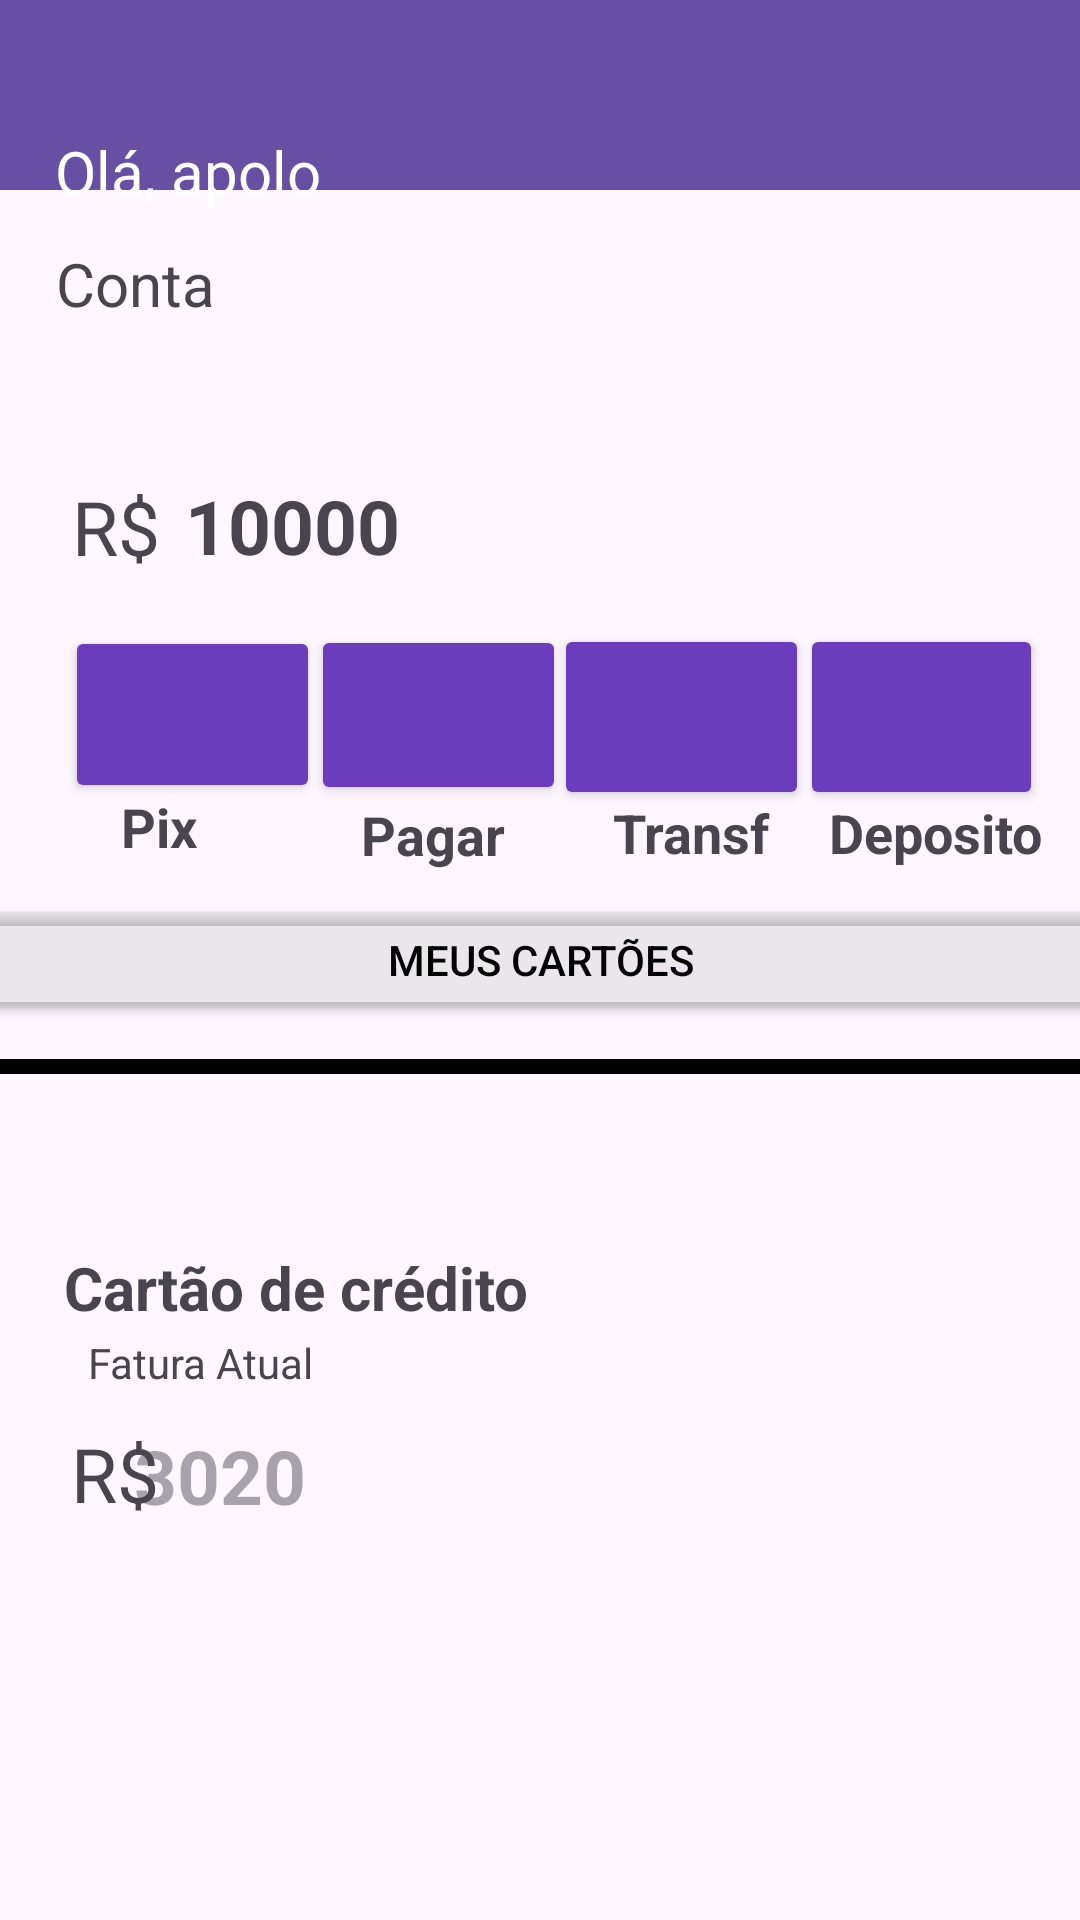

Here is an Android app screen rendered from its layout file. Give the layout XML and the strings, colors and styles it references.
<!-- AndroidManifest.xml: application theme Theme.BancoNubank -->
<!-- res/layout/paginainicial.xml -->
<?xml version="1.0" encoding="utf-8"?>
<androidx.constraintlayout.widget.ConstraintLayout xmlns:android="http://schemas.android.com/apk/res/android"
    xmlns:app="http://schemas.android.com/apk/res-auto"
    xmlns:tools="http://schemas.android.com/tools"
    android:layout_width="match_parent"
    android:layout_height="match_parent"
    tools:context=".paginainicial">

    <Button
        android:id="@+id/btn"
        android:layout_width="85dp"
        android:layout_height="59dp"
        android:backgroundTint="#6B3DBD"
        android:onClick="pix"
        app:icon="@drawable/pix"
        app:iconSize="40dp"
        app:layout_constraintBottom_toBottomOf="parent"
        app:layout_constraintEnd_toEndOf="parent"
        app:layout_constraintHorizontal_bias="0.079"
        app:layout_constraintStart_toStartOf="parent"
        app:layout_constraintTop_toTopOf="parent"
        app:layout_constraintVertical_bias="0.359" />

    <TextView
        android:id="@+id/textView2"
        android:layout_width="wrap_content"
        android:layout_height="wrap_content"
        android:layout_marginBottom="599dp"
        android:text="Conta"
        android:textSize="20sp"
        app:layout_constraintBottom_toBottomOf="parent"
        app:layout_constraintEnd_toEndOf="parent"
        app:layout_constraintHorizontal_bias="0.061"
        app:layout_constraintStart_toStartOf="parent"
        app:layout_constraintTop_toBottomOf="@+id/toolbar"
        app:layout_constraintVertical_bias="0.149" />

    <androidx.appcompat.widget.Toolbar
        android:id="@+id/toolbar"
        android:layout_width="458dp"
        android:layout_height="130dp"
        android:layout_marginBottom="18dp"
        android:background="?attr/colorPrimary"
        android:minHeight="?attr/actionBarSize"
        android:theme="?attr/actionBarTheme"
        app:layout_constraintBottom_toTopOf="@+id/textView2"
        app:layout_constraintEnd_toEndOf="parent"
        app:layout_constraintHorizontal_bias="0.0"
        app:layout_constraintStart_toStartOf="parent"
        app:layout_constraintTop_toTopOf="parent"
        app:navigationIcon="?attr/actionModeCloseDrawable" />

    <TextView
        android:id="@+id/textView3"
        android:layout_width="wrap_content"
        android:layout_height="wrap_content"
        android:text="Olá, apolo"
        android:textColor="#FFFFFF"
        android:textSize="20sp"
        app:layout_constraintBottom_toBottomOf="parent"
        app:layout_constraintEnd_toEndOf="parent"
        app:layout_constraintHorizontal_bias="0.068"
        app:layout_constraintStart_toStartOf="parent"
        app:layout_constraintTop_toTopOf="parent"
        app:layout_constraintVertical_bias="0.071" />

    <ImageView
        android:id="@+id/imageView"
        android:layout_width="27dp"
        android:layout_height="47dp"
        app:layout_constraintBottom_toBottomOf="parent"
        app:layout_constraintEnd_toEndOf="parent"
        app:layout_constraintHorizontal_bias="0.898"
        app:layout_constraintStart_toStartOf="parent"
        app:layout_constraintTop_toTopOf="parent"
        app:layout_constraintVertical_bias="0.187"
        app:srcCompat="@drawable/seta" />

    <TextView
        android:id="@+id/edtText"
        android:layout_width="111dp"
        android:layout_height="40dp"
        android:text="10000"
        android:textSize="25sp"
        android:textStyle="bold"
        app:layout_constraintBottom_toBottomOf="parent"
        app:layout_constraintEnd_toEndOf="parent"
        app:layout_constraintHorizontal_bias="0.247"
        app:layout_constraintStart_toStartOf="parent"
        app:layout_constraintTop_toTopOf="parent"
        app:layout_constraintVertical_bias="0.264" />

    <Button
        android:id="@+id/button"
        android:layout_width="85dp"
        android:layout_height="60dp"
        android:backgroundTint="#6B3DBD"
        android:onClick="pagar"
        app:icon="@drawable/pagar"
        app:iconSize="40dp"
        app:layout_constraintBottom_toBottomOf="parent"
        app:layout_constraintEnd_toEndOf="parent"
        app:layout_constraintHorizontal_bias="0.377"
        app:layout_constraintStart_toStartOf="parent"
        app:layout_constraintTop_toTopOf="parent"
        app:layout_constraintVertical_bias="0.359" />

    <Button
        android:id="@+id/button2"
        android:layout_width="85dp"
        android:layout_height="62dp"
        android:backgroundTint="#6B3DBD"
        android:onClick="enviar"
        app:icon="@drawable/transfer"
        app:iconSize="40dp"
        app:layout_constraintBottom_toBottomOf="parent"
        app:layout_constraintEnd_toEndOf="parent"
        app:layout_constraintHorizontal_bias="0.672"
        app:layout_constraintStart_toStartOf="parent"
        app:layout_constraintTop_toTopOf="parent"
        app:layout_constraintVertical_bias="0.36" />

    <Button
        android:id="@+id/button3"
        android:layout_width="81dp"
        android:layout_height="62dp"
        android:backgroundTint="#6B3DBD"
        android:onClick="depositar"
        app:icon="@drawable/deposito"
        app:iconSize="40dp"
        app:layout_constraintBottom_toBottomOf="parent"
        app:layout_constraintEnd_toEndOf="parent"
        app:layout_constraintHorizontal_bias="0.956"
        app:layout_constraintStart_toStartOf="parent"
        app:layout_constraintTop_toTopOf="parent"
        app:layout_constraintVertical_bias="0.36" />

    <TextView
        android:id="@+id/textView4"
        android:layout_width="45dp"
        android:layout_height="32dp"
        android:text="Pix"
        android:textSize="18sp"
        android:textStyle="bold"
        app:layout_constraintBottom_toBottomOf="parent"
        app:layout_constraintEnd_toEndOf="parent"
        app:layout_constraintHorizontal_bias="0.128"
        app:layout_constraintStart_toStartOf="parent"
        app:layout_constraintTop_toTopOf="parent"
        app:layout_constraintVertical_bias="0.433" />

    <TextView
        android:id="@+id/textView5"
        android:layout_width="wrap_content"
        android:layout_height="wrap_content"
        android:text="Pagar"
        android:textSize="18dp"
        android:textStyle="bold"
        app:layout_constraintBottom_toBottomOf="parent"
        app:layout_constraintEnd_toEndOf="parent"
        app:layout_constraintHorizontal_bias="0.386"
        app:layout_constraintStart_toStartOf="parent"
        app:layout_constraintTop_toTopOf="parent"
        app:layout_constraintVertical_bias="0.432" />

    <TextView
        android:id="@+id/textView6"
        android:layout_width="wrap_content"
        android:layout_height="wrap_content"
        android:text="Transf"
        android:textSize="18dp"
        android:textStyle="bold"
        app:layout_constraintBottom_toBottomOf="parent"
        app:layout_constraintEnd_toEndOf="parent"
        app:layout_constraintHorizontal_bias="0.664"
        app:layout_constraintStart_toStartOf="parent"
        app:layout_constraintTop_toTopOf="parent"
        app:layout_constraintVertical_bias="0.431" />

    <TextView
        android:id="@+id/textView7"
        android:layout_width="wrap_content"
        android:layout_height="wrap_content"
        android:text="Deposito"
        android:textSize="18dp"
        android:textStyle="bold"
        app:layout_constraintBottom_toBottomOf="parent"
        app:layout_constraintEnd_toEndOf="parent"
        app:layout_constraintHorizontal_bias="0.957"
        app:layout_constraintStart_toStartOf="parent"
        app:layout_constraintTop_toTopOf="parent"
        app:layout_constraintVertical_bias="0.431" />

    <Button
        android:id="@+id/btncartao"
        android:layout_width="389dp"
        android:layout_height="44dp"
        android:backgroundTint="#28858585"
        android:text="Meus Cartões"
        android:textColor="#000000"
        app:icon="@drawable/card"
        app:iconGravity="textStart"
        app:iconPadding="8dp"
        app:iconTint="@color/black"
        app:layout_constraintBottom_toBottomOf="parent"
        app:layout_constraintEnd_toEndOf="parent"
        app:layout_constraintStart_toStartOf="parent"
        app:layout_constraintTop_toTopOf="parent" />

    <androidx.appcompat.widget.Toolbar
        android:id="@+id/toolbar7"
        android:layout_width="476dp"
        android:layout_height="5dp"
        android:background="@color/black"
        android:minHeight="?attr/actionBarSize"
        android:theme="?attr/actionBarTheme"
        app:layout_constraintBottom_toBottomOf="parent"
        app:layout_constraintTop_toTopOf="parent"
        app:layout_constraintVertical_bias="0.556"
        tools:layout_editor_absoluteX="-18dp" />

    <ImageView
        android:id="@+id/imageView2"
        android:layout_width="wrap_content"
        android:layout_height="wrap_content"
        app:layout_constraintBottom_toBottomOf="parent"
        app:layout_constraintEnd_toEndOf="parent"
        app:layout_constraintHorizontal_bias="0.071"
        app:layout_constraintStart_toStartOf="parent"
        app:layout_constraintTop_toTopOf="parent"
        app:layout_constraintVertical_bias="0.611"
        app:srcCompat="@drawable/card" />

    <TextView
        android:id="@+id/textView8"
        android:layout_width="wrap_content"
        android:layout_height="wrap_content"
        android:text="Cartão de crédito"
        android:textSize="20sp"
        android:textStyle="bold"
        app:layout_constraintBottom_toBottomOf="parent"
        app:layout_constraintEnd_toEndOf="parent"
        app:layout_constraintHorizontal_bias="0.104"
        app:layout_constraintStart_toStartOf="parent"
        app:layout_constraintTop_toTopOf="parent"
        app:layout_constraintVertical_bias="0.678" />

    <TextView
        android:id="@+id/textView9"
        android:layout_width="wrap_content"
        android:layout_height="wrap_content"
        android:text="Fatura Atual"
        app:layout_constraintBottom_toBottomOf="parent"
        app:layout_constraintEnd_toEndOf="parent"
        app:layout_constraintHorizontal_bias="0.103"
        app:layout_constraintStart_toStartOf="parent"
        app:layout_constraintTop_toTopOf="parent"
        app:layout_constraintVertical_bias="0.716" />

    <TextView
        android:id="@+id/faturacredito"
        android:layout_width="235dp"
        android:layout_height="49dp"
        android:hint="3020"
        android:textSize="25sp"
        android:textStyle="bold"
        app:layout_constraintBottom_toBottomOf="parent"
        app:layout_constraintEnd_toEndOf="parent"
        app:layout_constraintHorizontal_bias="0.356"
        app:layout_constraintStart_toStartOf="parent"
        app:layout_constraintTop_toTopOf="parent"
        app:layout_constraintVertical_bias="0.804" />

    <TextView
        android:id="@+id/textView11"
        android:layout_width="48dp"
        android:layout_height="55dp"
        android:text="R$"
        android:textSize="25sp"
        app:layout_constraintBottom_toBottomOf="parent"
        app:layout_constraintEnd_toEndOf="parent"
        app:layout_constraintHorizontal_bias="0.076"
        app:layout_constraintStart_toStartOf="parent"
        app:layout_constraintTop_toTopOf="parent"
        app:layout_constraintVertical_bias="0.811" />

    <TextView
        android:id="@+id/textView12"
        android:layout_width="44dp"
        android:layout_height="39dp"
        android:text="R$"
        android:textSize="25sp"
        app:layout_constraintBottom_toBottomOf="parent"
        app:layout_constraintEnd_toEndOf="parent"
        app:layout_constraintHorizontal_bias="0.076"
        app:layout_constraintStart_toStartOf="parent"
        app:layout_constraintTop_toTopOf="parent"
        app:layout_constraintVertical_bias="0.264" />

</androidx.constraintlayout.widget.ConstraintLayout>
<!-- resources referenced by this layout -->
<resources>
  <!-- drawable transfer: png bitmap (drawable, 708 bytes) -->
  <style name="Theme.BancoNubank" parent="Base.Theme.BancoNubank" />
  <style name="Base.Theme.BancoNubank" parent="Theme.Material3.DayNight.NoActionBar">
          
          
      </style>
  <!-- not gathered from this repository: default colours our renderer supplied (Android Studio template values) -->
  <color name="black">#FF000000</color>
</resources>
